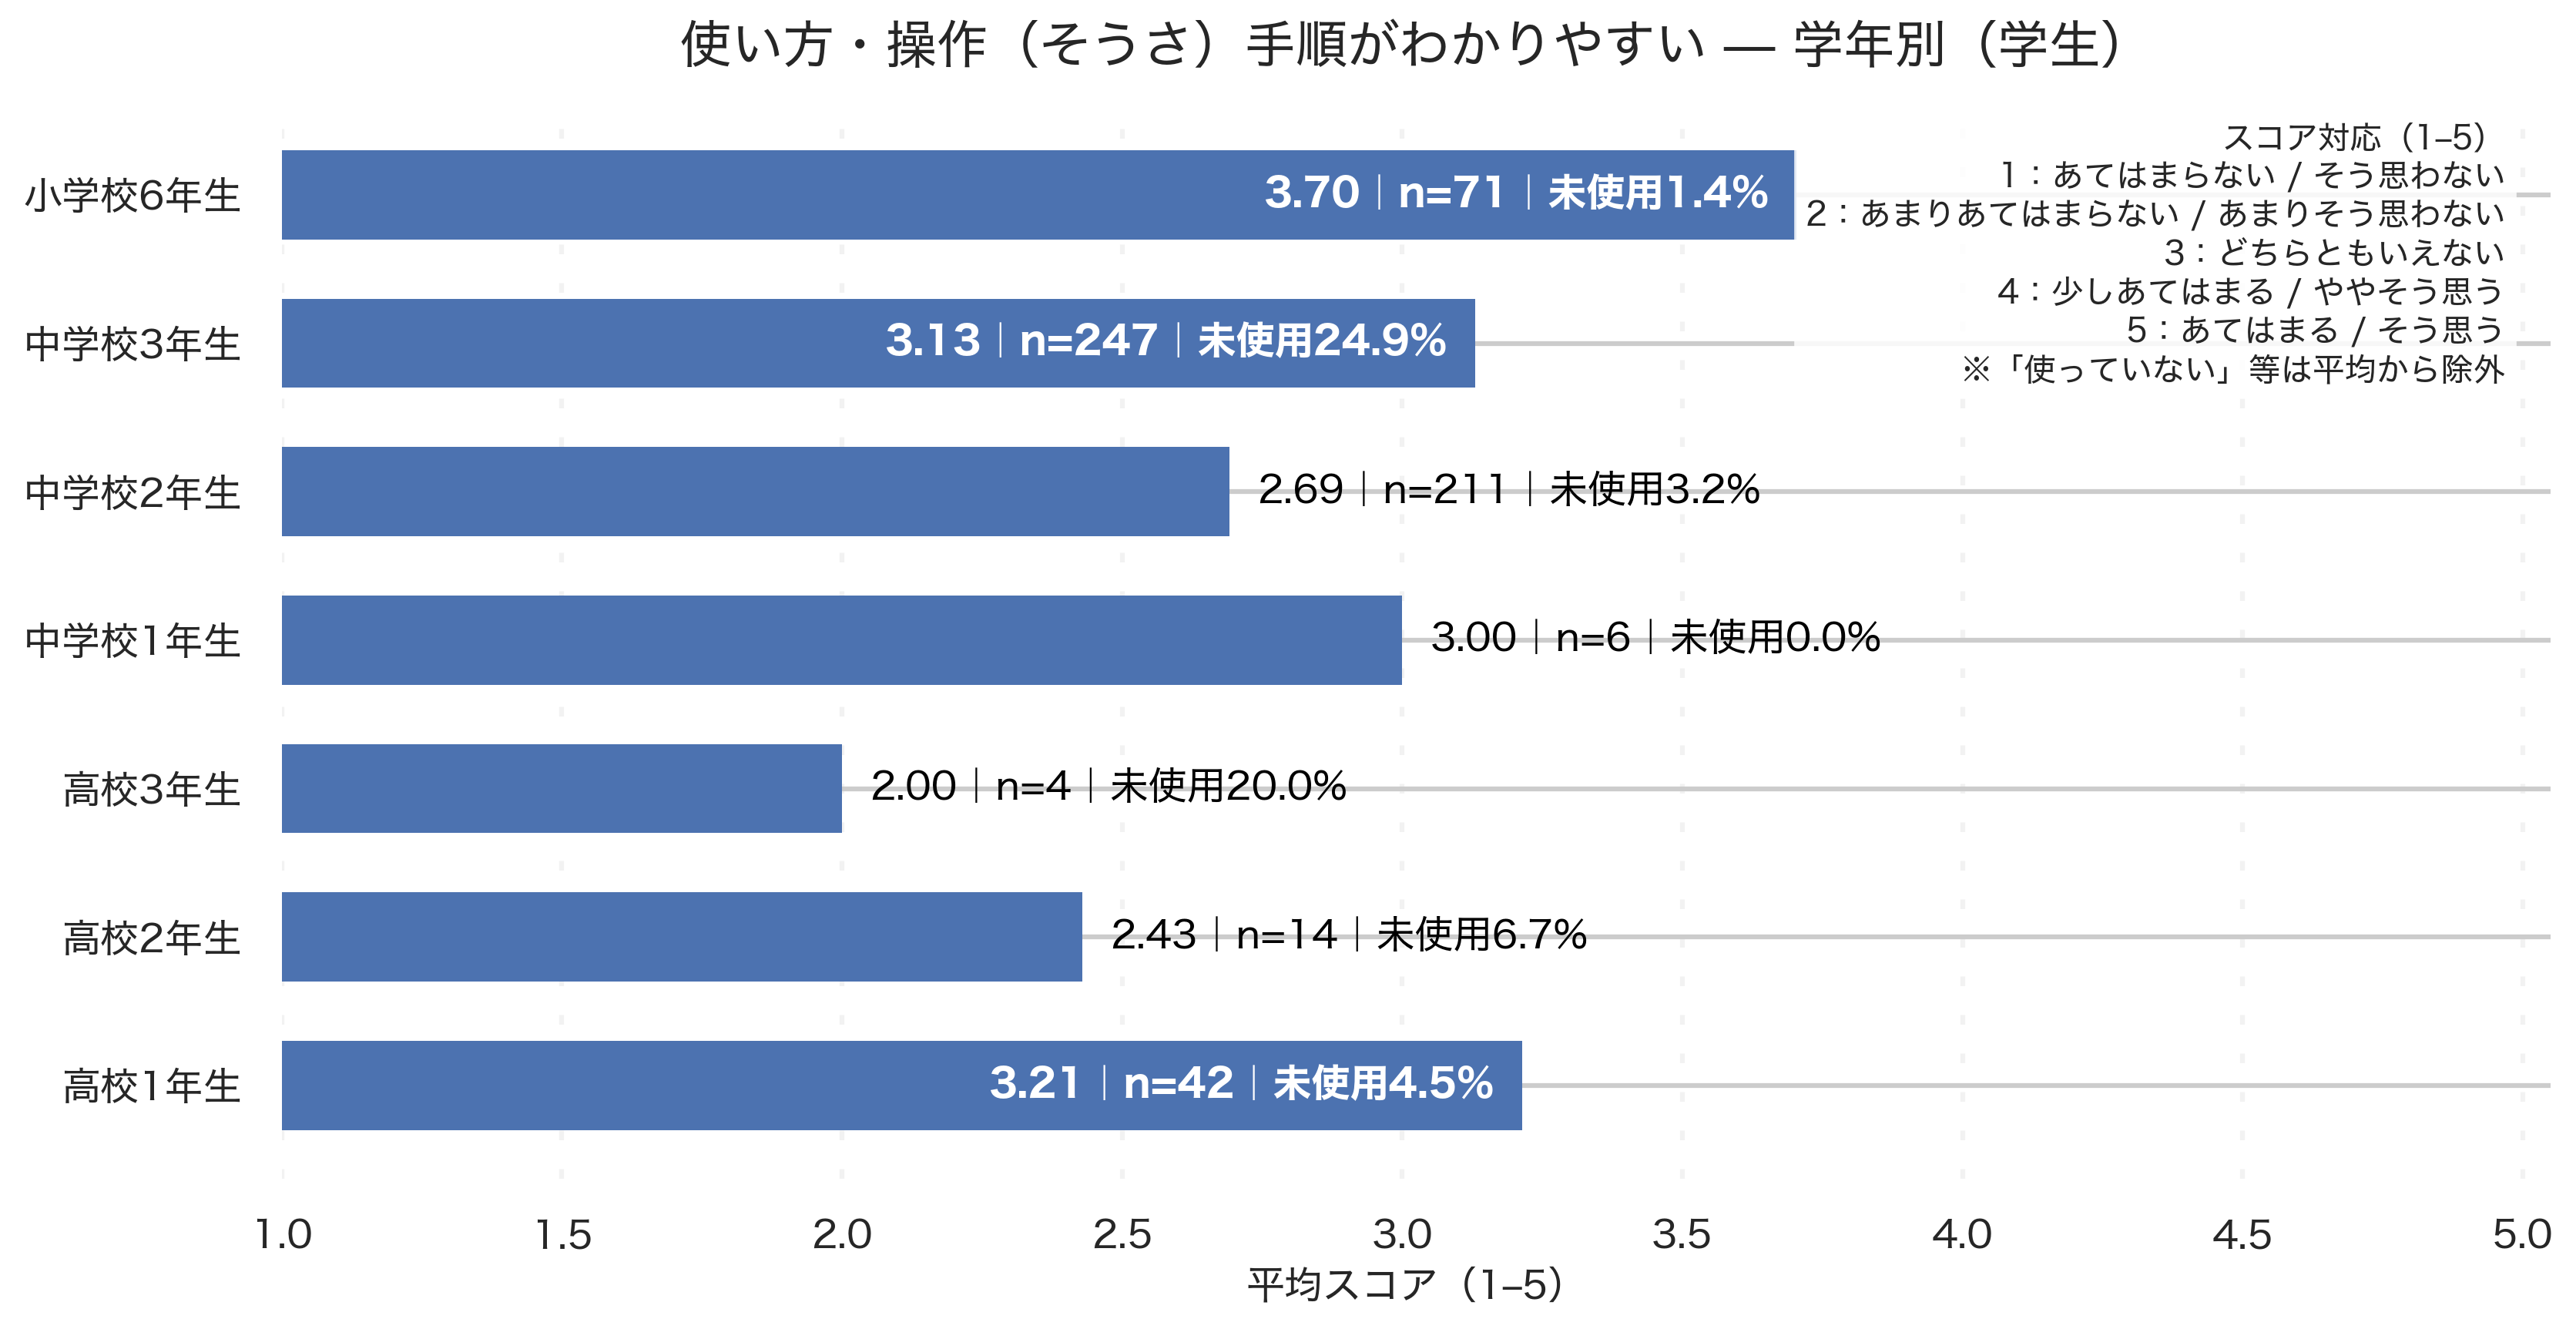

The file beside this chart, header and first rows:
grade_canon, respondents_used, avg_score, denom_total, unused_pct
高校1年生, 42, 3.214, 44, 4.5
高校2年生, 14, 2.429, 15, 6.7
高校3年生, 4, 2.0, 5, 20.0
中学校1年生, 6, 3.0, 6, 0.0
中学校2年生, 211, 2.692, 218, 3.2
中学校3年生, 247, 3.13, 329, 24.9
小学校6年生, 71, 3.704, 72, 1.4
